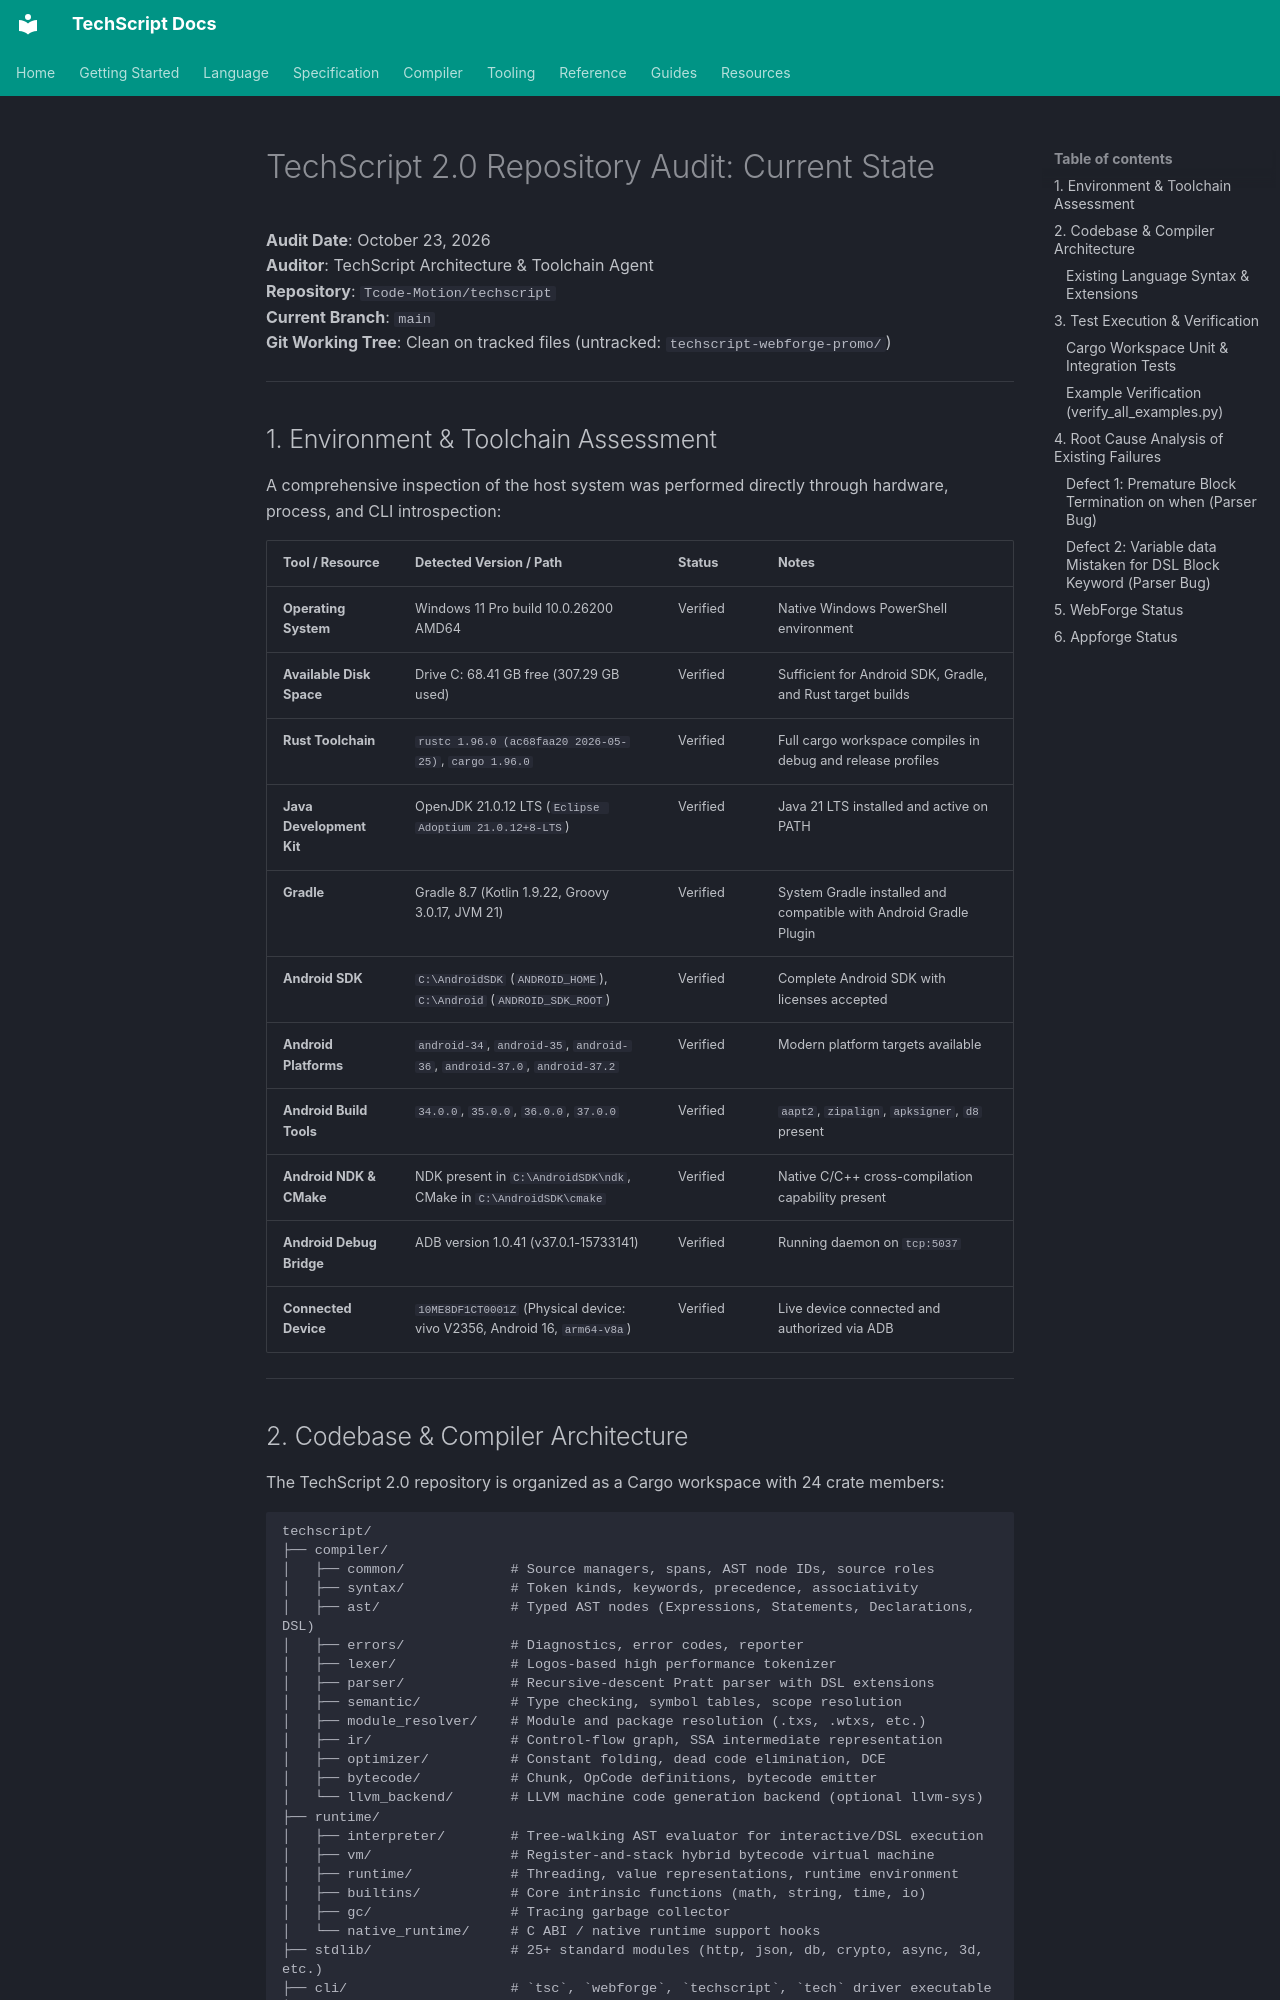

repository: Tcode-Motion/techscript · page: audits/current-state/index.html · generator: mkdocs

# TechScript 2.0 Repository Audit: Current State

**Audit Date**: October 23, 2026  
**Auditor**: TechScript Architecture & Toolchain Agent  
**Repository**: `Tcode-Motion/techscript`  
**Current Branch**: `main`  
**Git Working Tree**: Clean on tracked files (untracked: `techscript-webforge-promo/`)

---

## 1. Environment & Toolchain Assessment

A comprehensive inspection of the host system was performed directly through hardware, process, and CLI introspection:

| Tool / Resource | Detected Version / Path | Status | Notes |
| :--- | :--- | :--- | :--- |
| **Operating System** | Windows 11 Pro build 10.0.26200 AMD64 | Verified | Native Windows PowerShell environment |
| **Available Disk Space** | Drive C: 68.41 GB free (307.29 GB used) | Verified | Sufficient for Android SDK, Gradle, and Rust target builds |
| **Rust Toolchain** | `rustc 1.96.0 (ac68faa20 2026-05-25)`, `cargo 1.96.0` | Verified | Full cargo workspace compiles in debug and release profiles |
| **Java Development Kit** | OpenJDK 21.0.12 LTS (`Eclipse Adoptium 21.0.12+8-LTS`) | Verified | Java 21 LTS installed and active on PATH |
| **Gradle** | Gradle 8.7 (Kotlin 1.9.22, Groovy 3.0.17, JVM 21) | Verified | System Gradle installed and compatible with Android Gradle Plugin |
| **Android SDK** | `C:\AndroidSDK` (`ANDROID_HOME`), `C:\Android` (`ANDROID_SDK_ROOT`) | Verified | Complete Android SDK with licenses accepted |
| **Android Platforms** | `android-34`, `android-35`, `android-36`, `android-37.0`, `android-37.2` | Verified | Modern platform targets available |
| **Android Build Tools** | `34.0.0`, `35.0.0`, `36.0.0`, `37.0.0` | Verified | `aapt2`, `zipalign`, `apksigner`, `d8` present |
| **Android NDK & CMake** | NDK present in `C:\AndroidSDK\ndk`, CMake in `C:\AndroidSDK\cmake` | Verified | Native C/C++ cross-compilation capability present |
| **Android Debug Bridge** | ADB version 1.0.41 (v37.0.1-15733141) | Verified | Running daemon on `tcp:5037` |
| **Connected Device** | `10ME8DF1CT0001Z` (Physical device: vivo V2356, Android 16, `arm64-v8a`) | Verified | Live device connected and authorized via ADB |

---
